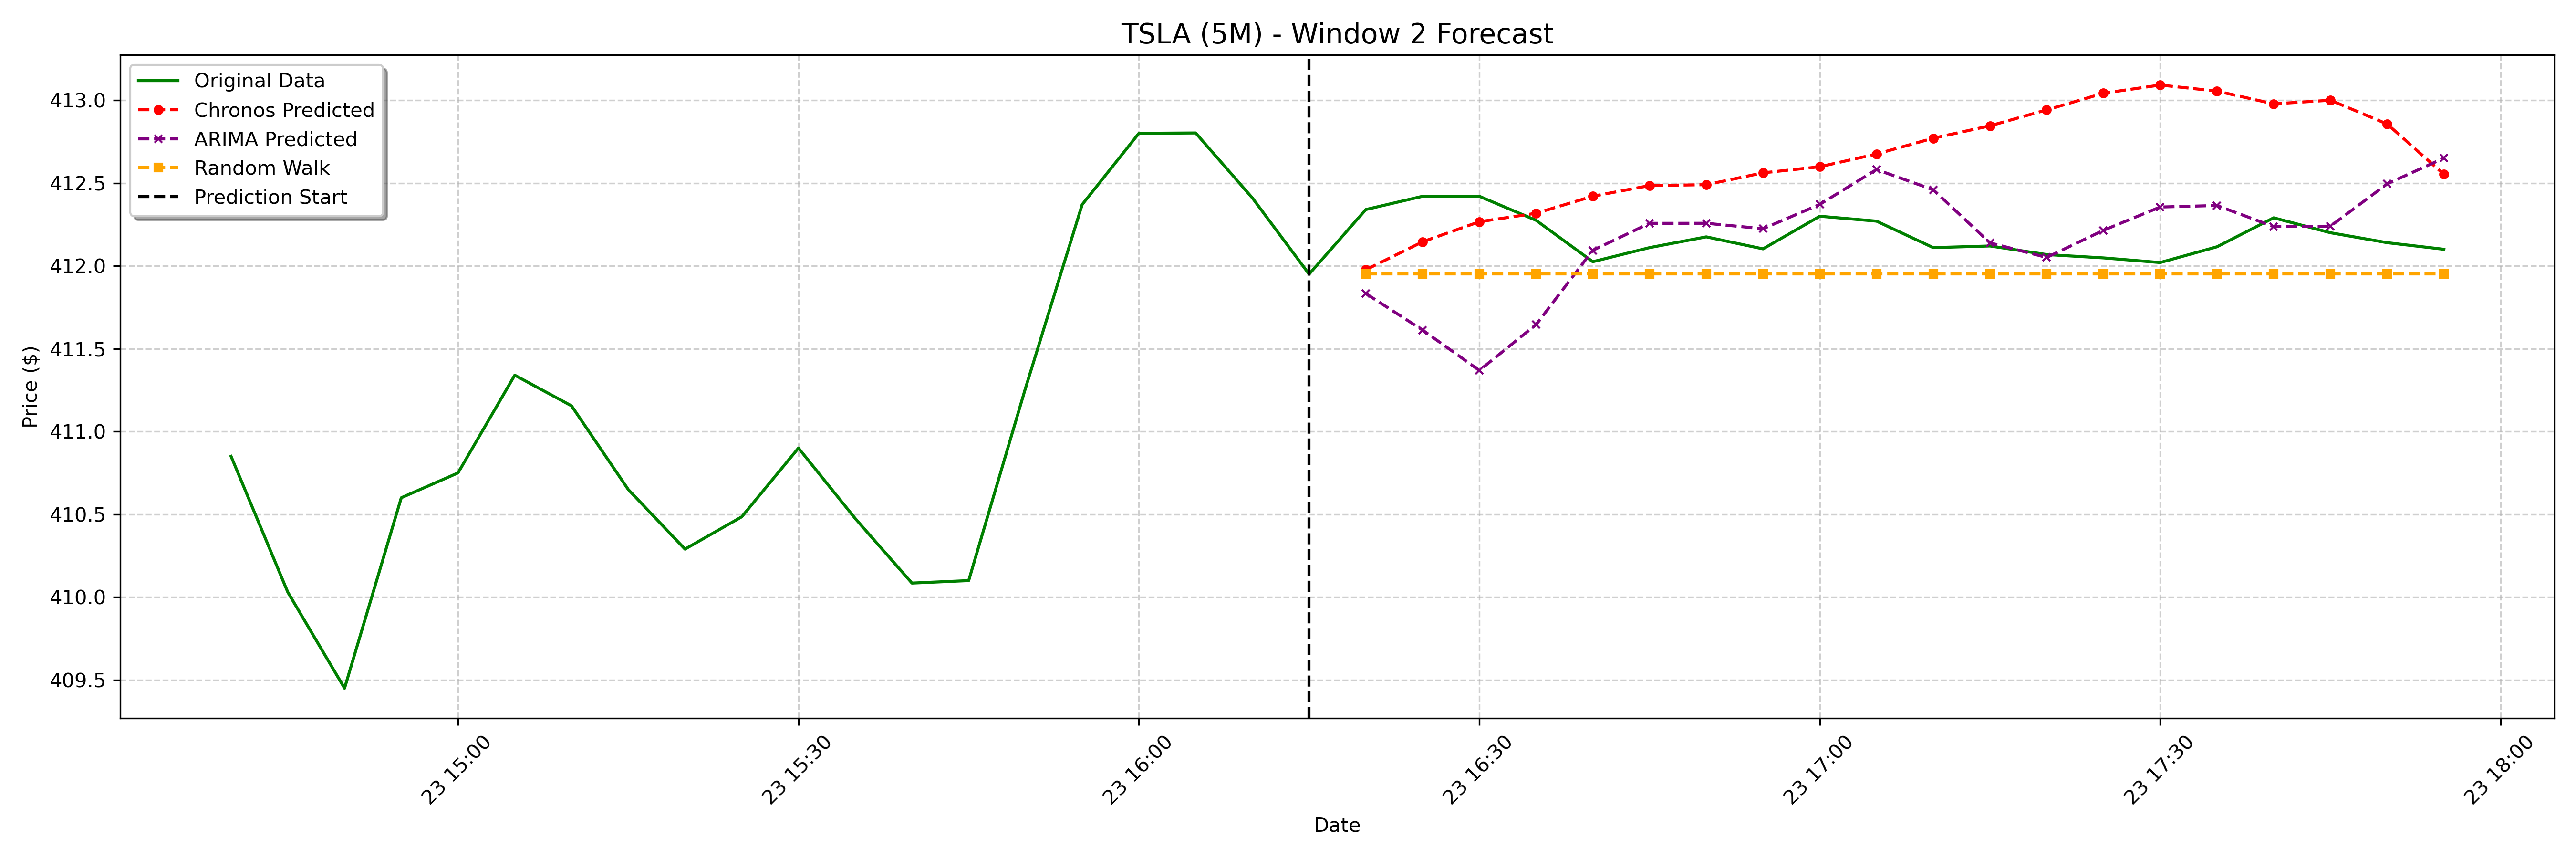

The file beside this chart, header and first rows:
date, actual, chronos_forecast, arima_forecast, random_walk_forecast
2025-01-23 16:20:00-05:00, 412.3, 412, 411.8, 411.9
2025-01-23 16:25:00-05:00, 412.4, 412.1, 411.6, 411.9
2025-01-23 16:30:00-05:00, 412.4, 412.3, 411.4, 411.9
2025-01-23 16:35:00-05:00, 412.3, 412.3, 411.6, 411.9
2025-01-23 16:40:00-05:00, 412, 412.4, 412.1, 411.9
2025-01-23 16:45:00-05:00, 412.1, 412.5, 412.3, 411.9
2025-01-23 16:50:00-05:00, 412.2, 412.5, 412.3, 411.9
2025-01-23 16:55:00-05:00, 412.1, 412.6, 412.2, 411.9
2025-01-23 17:00:00-05:00, 412.3, 412.6, 412.4, 411.9
2025-01-23 17:05:00-05:00, 412.3, 412.7, 412.6, 411.9
2025-01-23 17:10:00-05:00, 412.1, 412.8, 412.5, 411.9
2025-01-23 17:15:00-05:00, 412.1, 412.8, 412.1, 411.9
2025-01-23 17:20:00-05:00, 412.1, 412.9, 412.1, 411.9
2025-01-23 17:25:00-05:00, 412, 413, 412.2, 411.9
2025-01-23 17:30:00-05:00, 412, 413.1, 412.4, 411.9
2025-01-23 17:35:00-05:00, 412.1, 413.1, 412.4, 411.9
2025-01-23 17:40:00-05:00, 412.3, 413, 412.2, 411.9
2025-01-23 17:45:00-05:00, 412.2, 413, 412.2, 411.9
2025-01-23 17:50:00-05:00, 412.1, 412.9, 412.5, 411.9
2025-01-23 17:55:00-05:00, 412.1, 412.6, 412.7, 411.9
